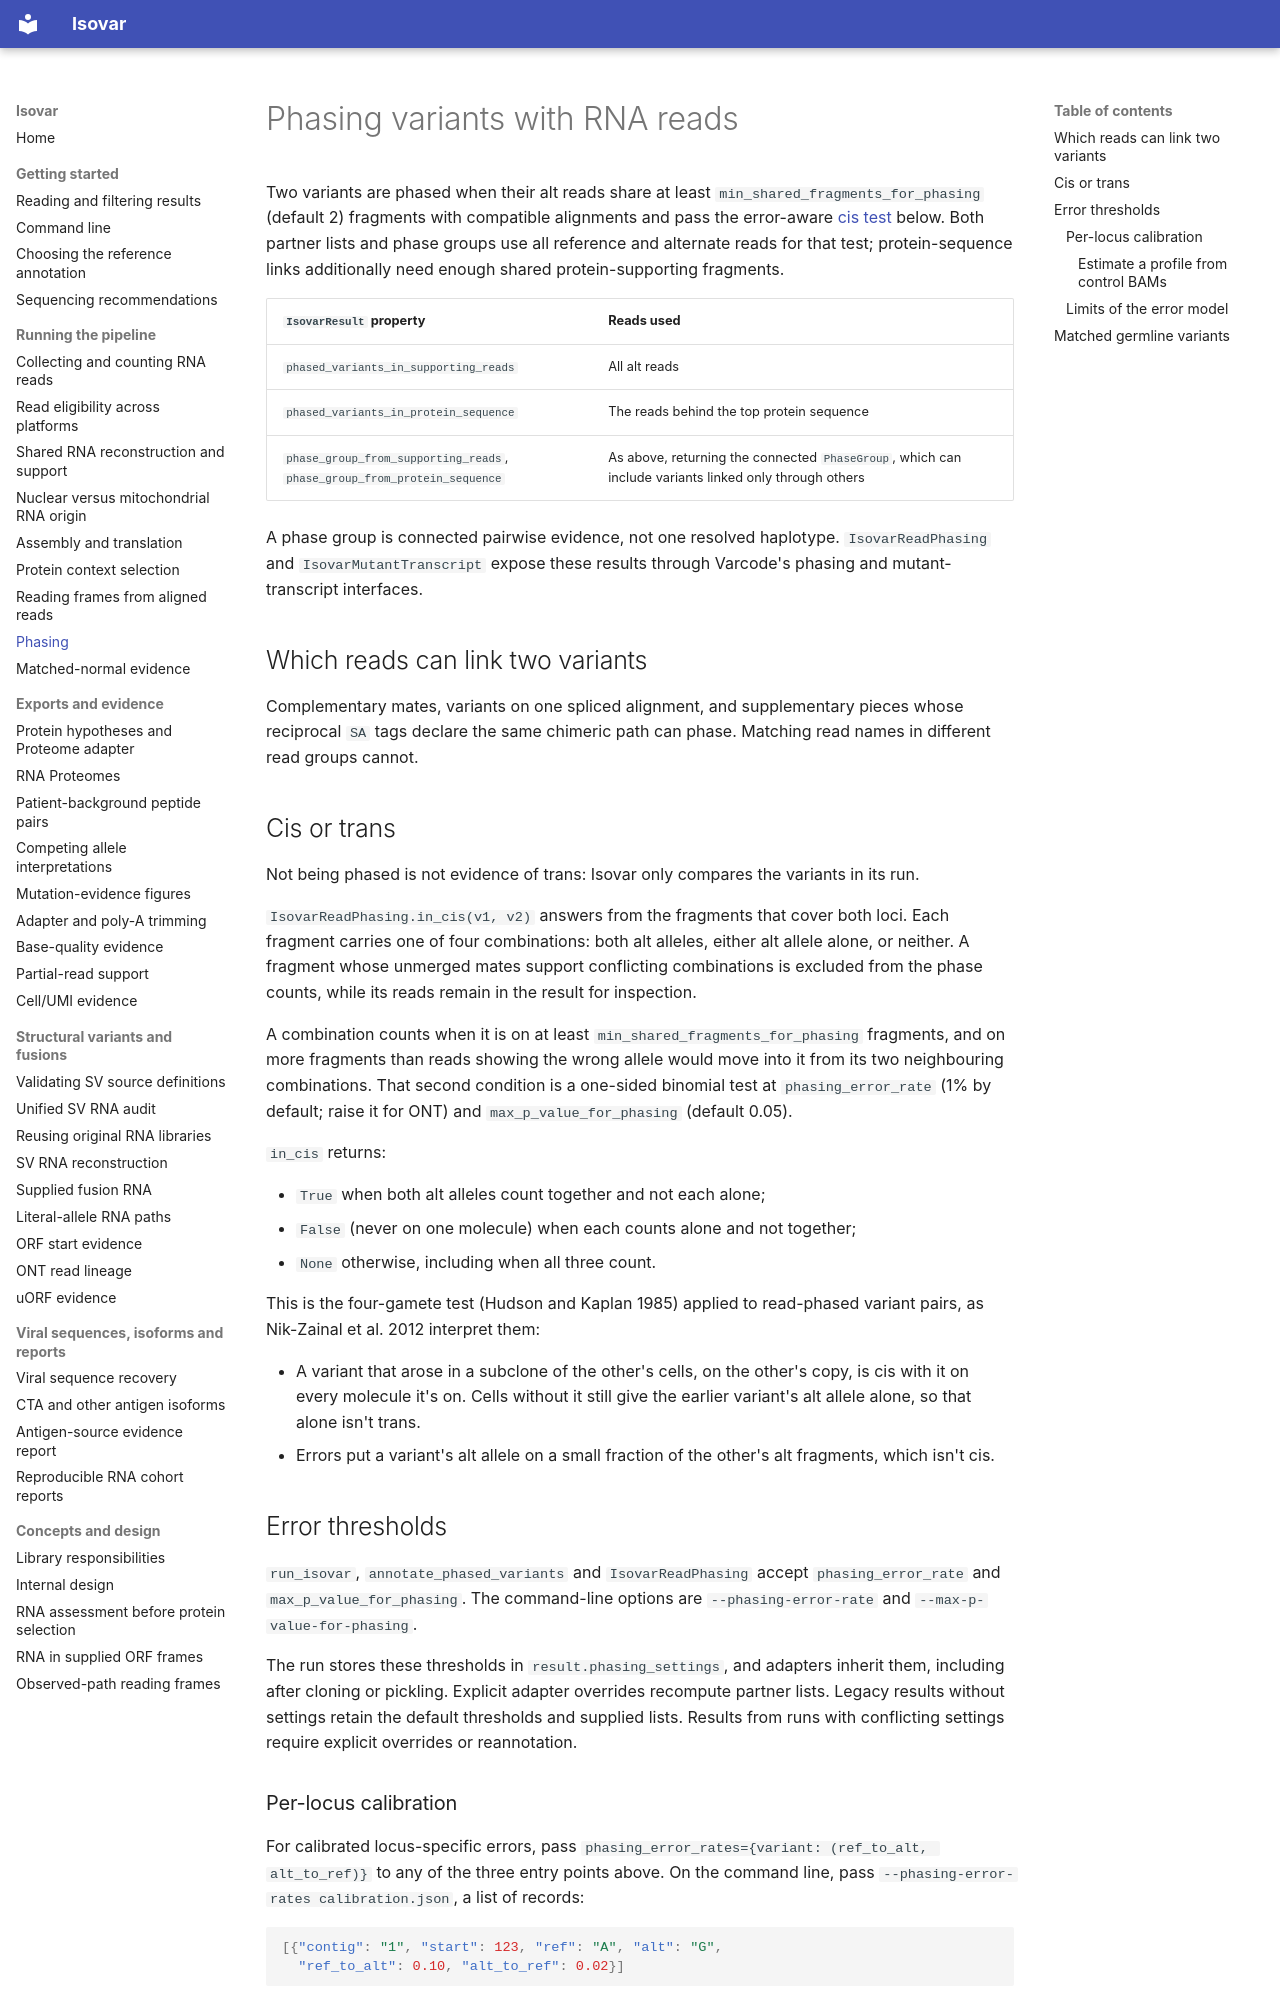

repository: openvax/isovar · page: phasing/index.html · generator: mkdocs

# Phasing variants with RNA reads

Two variants are phased when their alt reads share at least
`min_shared_fragments_for_phasing` (default 2) fragments with compatible
alignments and pass the error-aware [cis test](#cis-or-trans) below. Both
partner lists and phase groups use all reference and alternate reads for that
test; protein-sequence links additionally need enough shared
protein-supporting fragments.

| `IsovarResult` property | Reads used |
|---|---|
| `phased_variants_in_supporting_reads` | All alt reads |
| `phased_variants_in_protein_sequence` | The reads behind the top protein sequence |
| `phase_group_from_supporting_reads`, `phase_group_from_protein_sequence` | As above, returning the connected `PhaseGroup`, which can include variants linked only through others |

A phase group is connected pairwise evidence, not one resolved haplotype.
`IsovarReadPhasing` and `IsovarMutantTranscript` expose these results through
Varcode's phasing and mutant-transcript interfaces.

## Which reads can link two variants

Complementary mates, variants on one spliced alignment, and supplementary
pieces whose reciprocal `SA` tags declare the same chimeric path can phase.
Matching read names in different read groups cannot.

## Cis or trans

Not being phased is not evidence of trans: Isovar only compares the variants in
its run.

`IsovarReadPhasing.in_cis(v1, v2)` answers from the fragments that cover both
loci. Each fragment carries one of four combinations: both alt alleles, either
alt allele alone, or neither. A fragment whose unmerged mates support
conflicting combinations is excluded from the phase counts, while its reads
remain in the result for inspection.

A combination counts when it is on at least `min_shared_fragments_for_phasing`
fragments, and on more fragments than reads showing the wrong allele would move
into it from its two neighbouring combinations. That second condition is a
one-sided binomial test at `phasing_error_rate` (1% by default; raise it for
ONT) and `max_p_value_for_phasing` (default 0.05).

`in_cis` returns:

- `True` when both alt alleles count together and not each alone;
- `False` (never on one molecule) when each counts alone and not together;
- `None` otherwise, including when all three count.

This is the four-gamete test (Hudson and Kaplan 1985) applied to read-phased
variant pairs, as Nik-Zainal et al. 2012 interpret them:

- A variant that arose in a subclone of the other's cells, on the other's
  copy, is cis with it on every molecule it's on. Cells without it still give
  the earlier variant's alt allele alone, so that alone isn't trans.
- Errors put a variant's alt allele on a small fraction of the other's alt
  fragments, which isn't cis.

## Error thresholds

`run_isovar`, `annotate_phased_variants` and `IsovarReadPhasing` accept
`phasing_error_rate` and `max_p_value_for_phasing`. The command-line options
are `--phasing-error-rate` and `--max-p-value-for-phasing`.

The run stores these thresholds in `result.phasing_settings`, and adapters
inherit them, including after cloning or pickling. Explicit adapter overrides
recompute partner lists. Legacy results without settings retain the default
thresholds and supplied lists. Results from runs with conflicting settings
require explicit overrides or reannotation.
